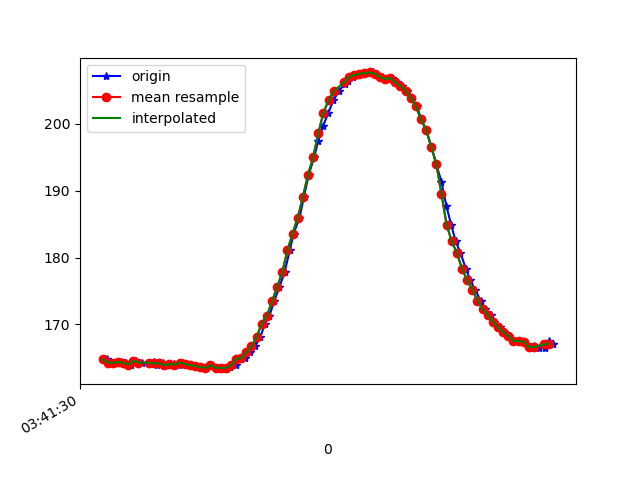

The table this chart was drawn from, first rows:
1618803690259, 1499374172031039, 164.7461, -243.55469, -13.28125
1618803690274, 1499374188817756, 164.3, -243.5, -13.67
1618803690292, 1499374207893571, 164.3, -243.3, -13.96
1618803690312, 1499374226938864, 164.4, -243.4, -13.77
1618803690331, 1499374246014679, 164.3, -243.3, -13.09
1618803690350, 1499374265182058, 164, -243.3, -13.38
1618803690369, 1499374284288394, 164.6, -243.2, -12.99
1618803690392, 1499374303486295, 164.3, -242.9, -13.09
1618803690423, 1499374322470546, 164.3, -243.3, -12.89
1618803690440, 1499374341485318, 164.4, -243.1, -13.09
1618803690453, 1499374364162647, 164, -242.9, -12.89
1618803690474, 1499374383207940, 164.2, -243.3, -13.38
1618803690494, 1499374402497404, 163.9, -243.5, -13.67
1618803690517, 1499374421420613, 164.1, -243.1, -12.89
1618803690538, 1499374440435385, 164, -242.6, -13.38
1618803690552, 1499374460365796, 164.3, -242.7, -13.57
1618803690566, 1499374479411090, 164.1, -243.1, -13.09
1618803690585, 1499374499433065, 163.9, -243.5, -12.89
1618803690605, 1499374517776369, 163.8, -243.5, -13.09
1618803690624, 1499374536821663, 163.6, -243.8, -13.09
1618803690644, 1499374555256530, 163.5, -243, -12.99
1618803690664, 1499374574637558, 163.9, -243.1, -13.38
1618803690682, 1499374594018586, 163.5, -243.1, -13.09
1618803690704, 1499374612850231, 163.5, -243.3, -12.3
1618803690721, 1499374631956567, 163.3, -243.5, -12.6
1618803690737, 1499374651001860, 163.7, -243.7, -13.38
1618803690759, 1499374670077675, 163.9, -243.4, -13.28
1618803690775, 1499374689031405, 164.8, -243.9, -13.28
1618803690795, 1499374707863050, 164.9, -244.1, -12.99
1618803690814, 1499374726847301, 165.8, -244.1, -13.28
1618803690834, 1499374745862073, 166.7, -244.5, -13.28
1618803690854, 1499374764876845, 168.1, -243.9, -12.7
1618803690873, 1499374784105267, 170.1, -244.7, -12.7
1618803690890, 1499374803730465, 171.3, -244.1, -11.91
1618803690908, 1499374822592631, 173.4, -245.4, -12.6
1618803690929, 1499374841912616, 175.6, -246.1, -11.91
1618803690949, 1499374860805303, 177.8, -246.9, -11.91
1618803690969, 1499374880155810, 181.1, -248, -11.04
1618803690984, 1499374899384231, 183.6, -249.3, -10.64
1618803691007, 1499374918154833, 185.9, -250.9, -9.277
1618803691024, 1499374936650743, 189.1, -252.7, -8.398
1618803691043, 1499374956031771, 192.4, -255.5, -8.594
1618803691064, 1499374974924458, 195, -258.2, -7.812
1618803691080, 1499374993756103, 197.5, -261.1, -6.055
1618803691099, 1499375013442344, 199.7, -264.7, -5.664
1618803691119, 1499375032243467, 201.7, -268, -4.688
1618803691139, 1499375051288761, 203.5, -271.6, -4.883
1618803691159, 1499375070578225, 204.9, -274, -4.688
1618803691185, 1499375089440391, 206.1, -276.9, -4.98
1618803691194, 1499375109798100, 206.4, -279, -5.469
1618803691214, 1499375127439414, 207, -281.1, -5.078
1618803691233, 1499375146515229, 207.3, -283.4, -5.957
1618803691254, 1499375165835214, 207.5, -284.6, -4.59
1618803691273, 1499375185063636, 207.6, -285.4, -4.395
1618803691292, 1499375204078408, 207.7, -286.2, -4.199
1618803691308, 1499375223215265, 207.5, -285.9, -4.004
1618803691330, 1499375242596293, 207, -285.5, -2.637
1618803691349, 1499375261824715, 206.7, -285.1, -1.758
1618803691368, 1499375281083658, 206.8, -283.1, -1.465
1618803691386, 1499375299884781, 206.2, -281, -0.5859
1618803691407, 1499375318838510, 205.7, -278.4, -0.5859
... 31 more rows
